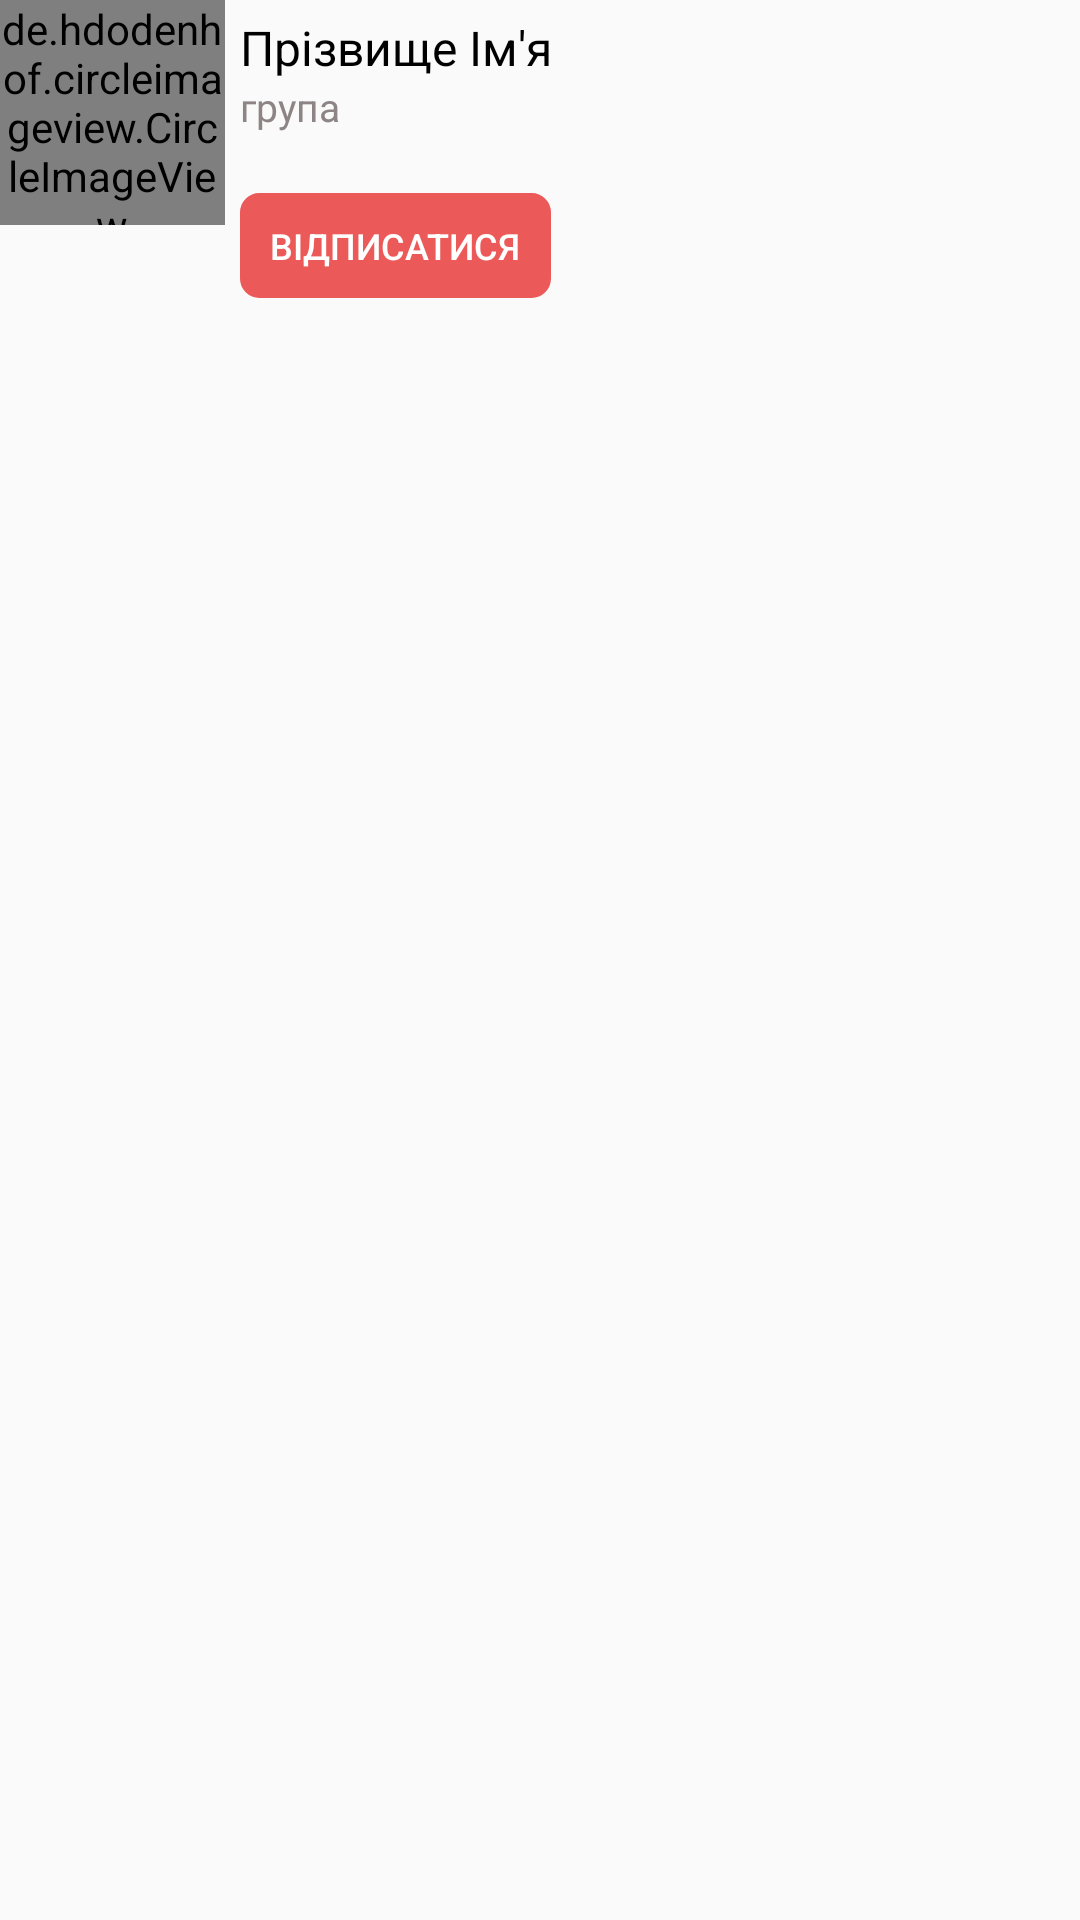

This screen was rendered from an Android layout file. Write that file and the resources it references.
<!-- AndroidManifest.xml: application theme AppTheme -->
<!-- res/layout/my_subscribed_layout.xml -->
<?xml version="1.0" encoding="utf-8"?>
<RelativeLayout xmlns:android="http://schemas.android.com/apk/res/android"
    xmlns:app="http://schemas.android.com/apk/res-auto"
    android:orientation="horizontal"
    android:layout_width="match_parent"
    android:layout_height="wrap_content"
    android:layout_marginTop="5dp"
    android:layout_marginLeft="10dp"
    android:layout_marginStart="10dp">


    <de.hdodenhof.circleimageview.CircleImageView
        android:id="@+id/mySubscribeds_profile_image"
        android:layout_width="75dp"
        android:layout_height="75dp"
        android:src="@drawable/com_facebook_profile_picture_blank_square"/>


    <de.hdodenhof.circleimageview.CircleImageView
        android:id="@+id/img_online_subscribed"
        android:layout_width="15dp"
        android:layout_height="15dp"
        app:civ_border_width="2.5dp"
        app:civ_border_color="@color/colorAccentWhite"
        android:visibility="gone"
        android:layout_below="@+id/mySubscribeds_profile_image"
        android:layout_toRightOf="@id/mySubscribeds_profile_image"
        android:layout_toEndOf="@id/mySubscribeds_profile_image"
        android:layout_marginTop="-16dp"
        android:layout_marginLeft="-22dp"
        android:layout_marginStart="-22dp"
        android:src="@color/imgOnline"/>


    <LinearLayout
        android:layout_width="match_parent"
        android:layout_height="wrap_content"
        android:orientation="vertical"
        android:layout_margin="5dp"
        android:layout_toEndOf="@+id/mySubscribeds_profile_image"
        android:layout_toRightOf="@+id/mySubscribeds_profile_image">

        <TextView
            android:id="@+id/mySubscribeds_username"
            android:layout_width="match_parent"
            android:layout_height="wrap_content"
            android:text="Прізвище Ім'я"
            android:textSize="16sp"
            android:textStyle=""
            android:textColor="@color/black"/>
        <TextView
            android:id="@+id/mySubscribeds_status"
            android:layout_width="match_parent"
            android:layout_height="wrap_content"
            android:text="група"
            android:textSize="13sp"
            android:textStyle=""
            android:textColor="@color/onlineText" />

        <LinearLayout
            android:layout_width="wrap_content"
            android:layout_height="wrap_content"
            android:orientation="horizontal">

            <Button
                style="?android:attr/buttonBarButtonStyle"
                android:id="@+id/btnCancelMySubscribeds"
                android:layout_width="wrap_content"
                android:layout_height="35dp"
                android:text="@string/btnCancelMySubscribeds"
                android:layout_marginEnd="10dp"
                android:layout_marginRight="10dp"
                android:layout_marginTop="20dp"
                android:background="@drawable/btn_decline_friend"
                android:paddingEnd="10dp"
                android:paddingRight="10dp"
                android:paddingStart="10dp"
                android:paddingLeft="10dp"
                android:textColor="@android:color/white"
                android:textSize="12sp">
            </Button>


        </LinearLayout>


    </LinearLayout>


</RelativeLayout>
<!-- resources referenced by this layout -->
<resources>
  <color name="black">#000001</color>
  <color name="colorAccentWhite">#FFFFFF</color>
  <color name="imgOnline">#05df29</color>
  <color name="onlineText">#8D8585</color>
  <!-- drawable btn_decline_friend (drawable) -->
  <?xml version="1.0" encoding="utf-8"?>
  <ripple xmlns:android="http://schemas.android.com/apk/res/android"
      xmlns:tools="http://schemas.android.com/tools"
      android:color="@color/ripple_effect"
      tools:targetApi="lollipop">
  
      <item>
          <shape android:shape="rectangle">
              <solid android:color="@color/btnDeclineFriend"></solid>
              <stroke android:color="@color/btnDeclineFriend" android:width="3dp"></stroke>
              <corners android:radius="5dp"></corners>
          </shape>
      </item>
  
  </ripple>
  <string name="btnCancelMySubscribeds">Відписатися</string>
  <style name="AppTheme" parent="Theme.AppCompat.Light.NoActionBar">
          
          <item name="colorPrimary">@color/colorPrimary</item>
          <item name="colorPrimaryDark">@color/colorPrimaryDark</item>
          <item name="colorAccent">@color/colorAccent</item>
          <item name="android:windowFullscreen">true</item>
      </style>
  <color name="ripple_effect">#aa5353</color>
  <color name="btnDeclineFriend">#EB5959</color>
  <color name="colorPrimary">#008577</color>
  <color name="colorPrimaryDark">#00574B</color>
  <color name="colorAccent">#D81B60</color>
</resources>
